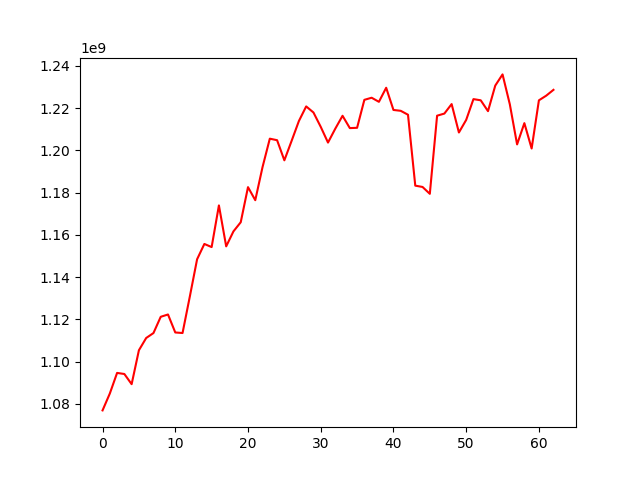

The data file committed next to this chart (first rows):
, 0
0, 1076964093
1, 1084948257
2, 1094703915
3, 1094190703
4, 1089377126
5, 1105428401
6, 1111227984
7, 1113567562
8, 1121260359
9, 1122358800
10, 1113845045
11, 1113584398
12, 1130838682
13, 1148482584
14, 1155734951
15, 1154255465
16, 1173983746
17, 1154598014
18, 1161690114
19, 1166009320
20, 1182620069
21, 1176447762
22, 1192134219
23, 1205561801
24, 1204837643
25, 1195319565
26, 1204557548
27, 1213929061
28, 1220833151
29, 1217955101
30, 1211170600
31, 1203711000
32, 1210275943
33, 1216397857
34, 1210567503
35, 1210707105
36, 1223939569
37, 1224940718
38, 1223002429
39, 1229661931
40, 1219154706
41, 1218747118
42, 1216888960
43, 1183328634
44, 1182708418
45, 1179457024
46, 1216435545
47, 1217440117
48, 1221933874
49, 1208488654
50, 1214445270
51, 1224282175
52, 1223722065
53, 1218587425
54, 1230694469
55, 1235980092
56, 1221843554
57, 1202850228
58, 1212910781
59, 1200910983
... 3 more rows
